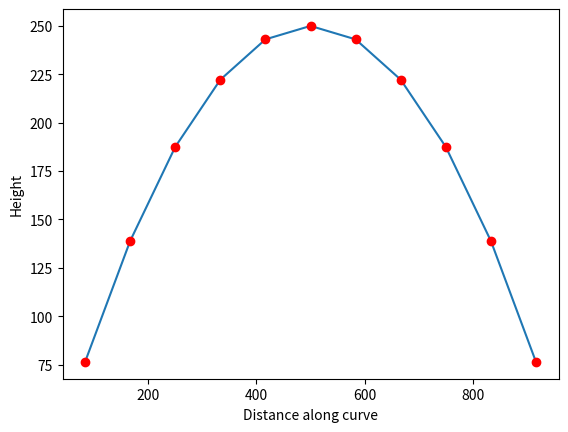

Source code (Python):
import math
import matplotlib.pyplot as plt


def distance(x1, y1, x2, y2):
    return math.sqrt((x2 - x1) ** 2 + (y2 - y1) ** 2)


def calc_point_on_bezier_2d(p0, p1, p2, t):
    x = (1 - t) ** 2 * p0[0] + 2 * (1 - t) * t * p1[0] + t ** 2 * p2[0]
    y = (1 - t) ** 2 * p0[1] + 2 * (1 - t) * t * p1[1] + t ** 2 * p2[1]
    return [x, y]


def bezier_vertices_quadratic(d, t_steps):
    bezier_vertices = []
    for i in range(1, t_steps):
        vertex = calc_point_on_bezier_2d([0, 0], [ d/2, d/2 ], [ d, 0 ], i / t_steps)
        bezier_vertices.append(vertex)
    return bezier_vertices


# Modify the second parameter to change the number of vertices
verts = bezier_vertices_quadratic(1000, 12)


plt.plot([x[0] for x in verts], [y[1] for y in verts] )
for i in verts:
    plt.plot(i[0], i[1], 'ro')
plt.ylabel('Height')
plt.xlabel('Distance along curve')
#plt.xticks([0, 20, 40, 60, 80, 100])
plt.show()